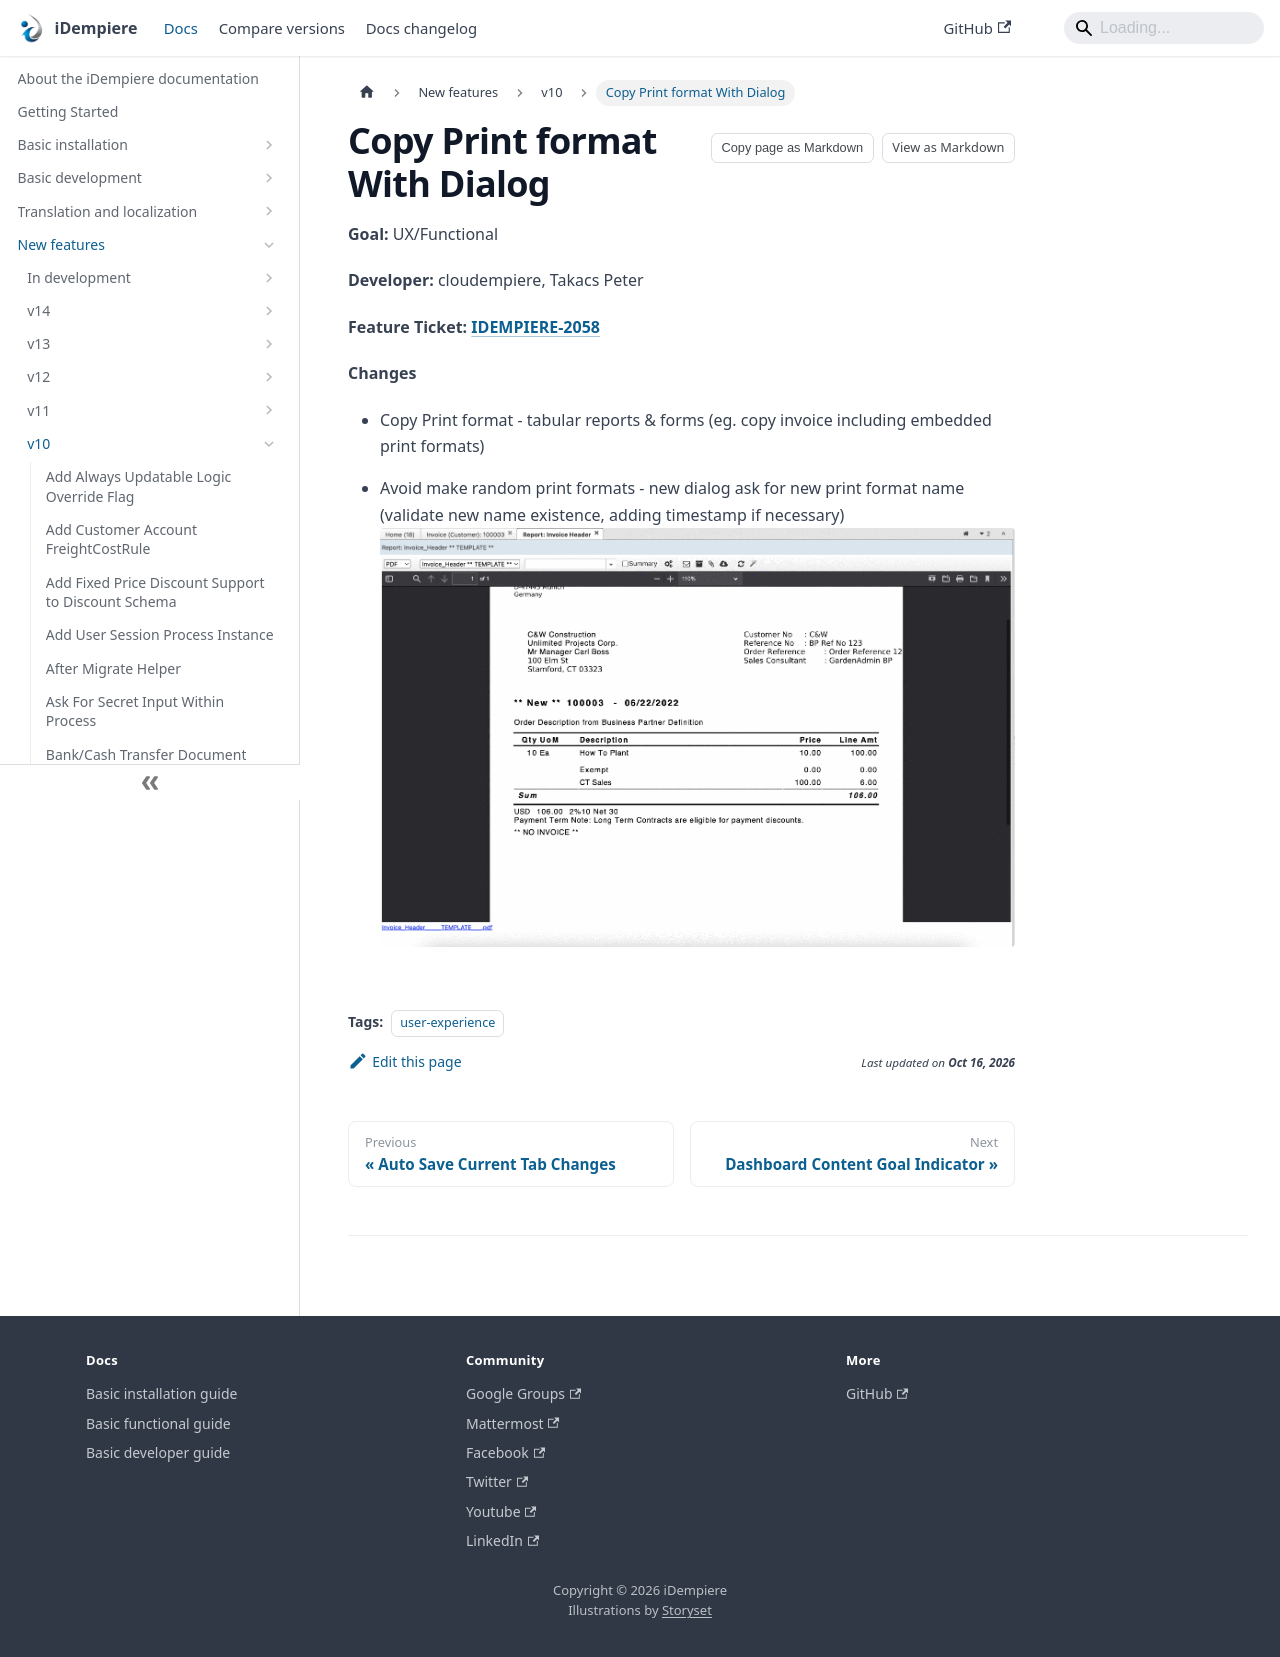

repository: idempiere/idempiere.github.io · page: docs/new-features/v10/copy-print-format-with-dialog.html · generator: docusaurus

---
sidebar_position: 24
sidebar_label: "Copy Print format With Dialog"
description: "Copy Print format With Dialog: a New Feature in iDempiere 10."
tags: [user-experience]
---
# Copy Print format With Dialog

**Goal:** UX/Functional

**Developer:** cloudempiere, Takacs Peter

**Feature Ticket: [IDEMPIERE-2058](https://idempiere.atlassian.net/browse/IDEMPIERE-2058)**

**Changes**

- Copy Print format - tabular reports & forms (eg. copy invoice including embedded print formats)

- Avoid make random print formats  - new dialog ask for new print format name (validate new name existence, adding timestamp if necessary)
![Copy format by dialog](pathname:///img/new-features/v10/Copy_format_by_dialog.gif)
